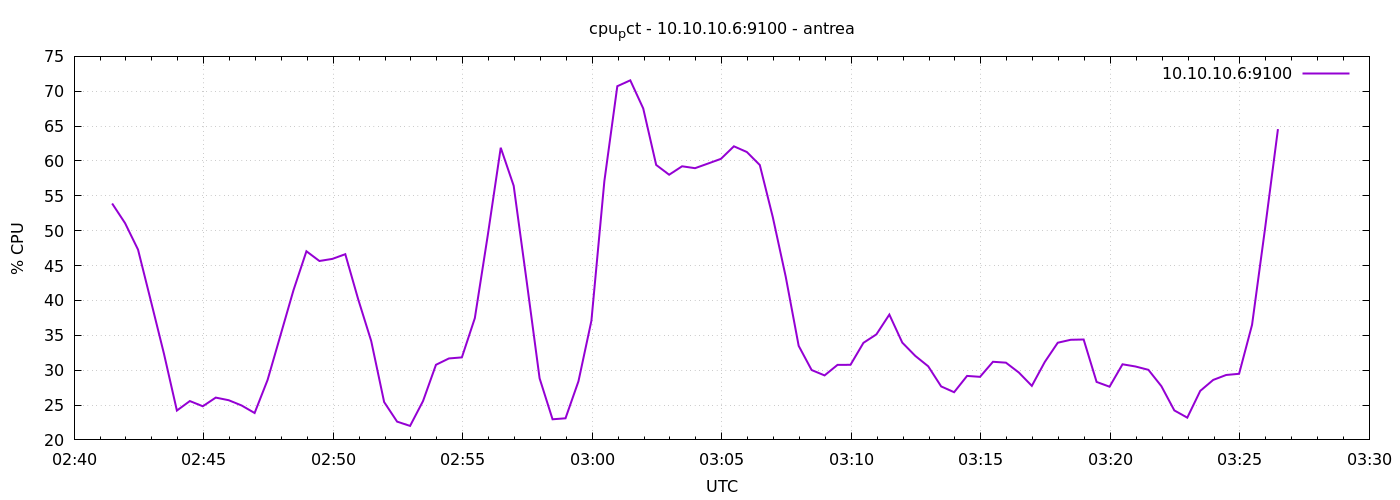

The data file committed next to this chart (first rows):
1777171288	53.90476190476051
1777171318	51.08
1777171348	47.29
1777171378	39.86
1777171408	32.37
1777171438	24.21
1777171468	25.57
1777171498	24.82
1777171528	26.07
1777171558	25.69
1777171588	24.93
1777171618	23.86
1777171648	28.6
1777171678	35.02
1777171708	41.47
1777171738	47.05
1777171768	45.66
1777171798	45.96
1777171828	46.63
1777171858	40.14
1777171888	34.19
1777171918	25.42
1777171948	22.62
1777171978	22
1777172008	25.57
1777172038	30.77
1777172068	31.68
1777172098	31.83
1777172128	37.46
1777172158	49.35
1777172188	61.9
1777172218	56.44
1777172248	42.77
1777172278	28.83
1777172308	22.96
1777172338	23.1
1777172368	28.4
1777172398	37.09
1777172428	57.11
1777172458	70.72
1777172488	71.57
1777172518	67.53
1777172548	59.43
1777172578	58.03
1777172608	59.24
1777172638	58.97
1777172668	59.63
1777172698	60.31
1777172728	62.1
1777172758	61.28
1777172788	59.42
1777172818	51.97
1777172848	43.41
1777172878	33.49
1777172908	30.02
1777172938	29.25
1777172968	30.76
1777172998	30.77
1777173028	33.92
1777173058	35.13
1777173088	37.97
... 30 more rows
